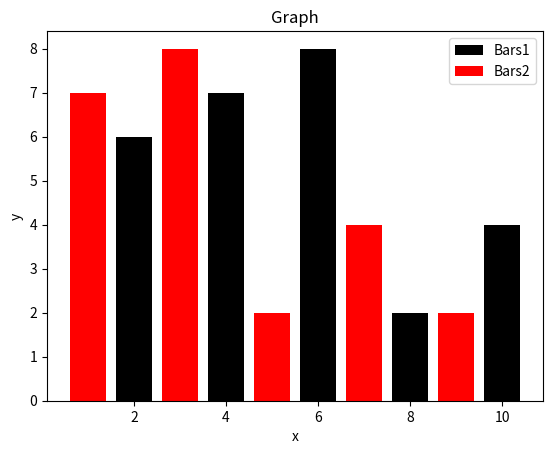

Write the Python code that produced this figure.
import matplotlib.pyplot as plt

x = [2,4,6,8,10]
y = [6,7,8,2,4]

x2 = [1,3,5,7,9]
y2 = [7,8,2,4,2]

# Create colored bar charts
plt.bar(x,y, label='Bars1', color='black')
plt.bar(x2,y2, label='Bars2', color='red')

plt.xlabel('x')
plt.ylabel('y')
plt.title('Graph')
plt.legend()
plt.show()